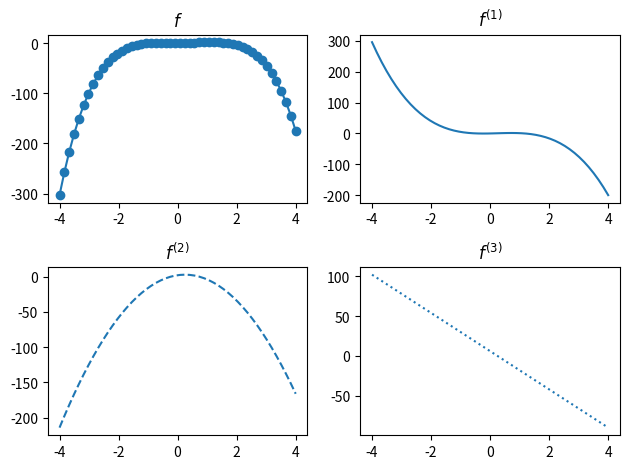
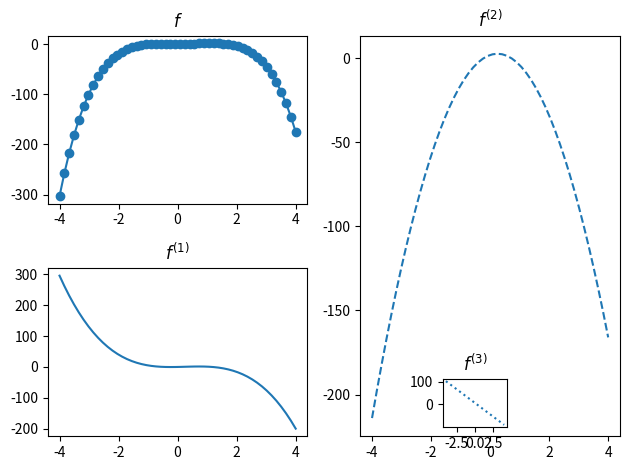

Recreate these plots in Python, in order.
import numpy as np
import matplotlib.pyplot as plt

x = np.linspace(-4., 4., 50)
plt.figure(1)
plt.subplot(221) 
plt.plot(x, -x**4+x**3+x**2+1, 'o-')
plt.title("$f$")
plt.subplot(222)
plt.plot(x, -4*x**3+3*x**2+2*x, '-')
plt.title("$f^{(1)}$")
plt.subplot(223)
plt.plot(x, -12*x**2+6*x+2, '--')
plt.title("$f^{(2)}$")
plt.subplot(224)
plt.plot(x, -24*x+6, ':')
plt.title("$f^{(3)}$")
plt.savefig("1D_subplot1.pdf")
plt.tight_layout()
plt.savefig("1D_subplot1.pdf")

x = np.linspace(-4., 4., 50)
fig=plt.figure(2)
plt.subplot(2, 2, 1)
plt.plot(x, -x**4+x**3+x**2+1, 'o-')
plt.title("$f$")
plt.subplot(2, 2, 3)
plt.plot(x, -4*x**3+3*x**2+2*x, '-')
plt.title("$f^{(1)}$")
plt.subplot(1, 2, 2)
plt.plot(x, -12*x**2+6*x+2, '--')
plt.title("$f^{(2)}$")
plt.axes([.7, .1, .1, .1])
plt.plot(x, -24*x+6, ':')
plt.title("$f^{(3)}$")
plt.tight_layout()
plt.savefig("1D_subplot2.pdf")
plt.show()
